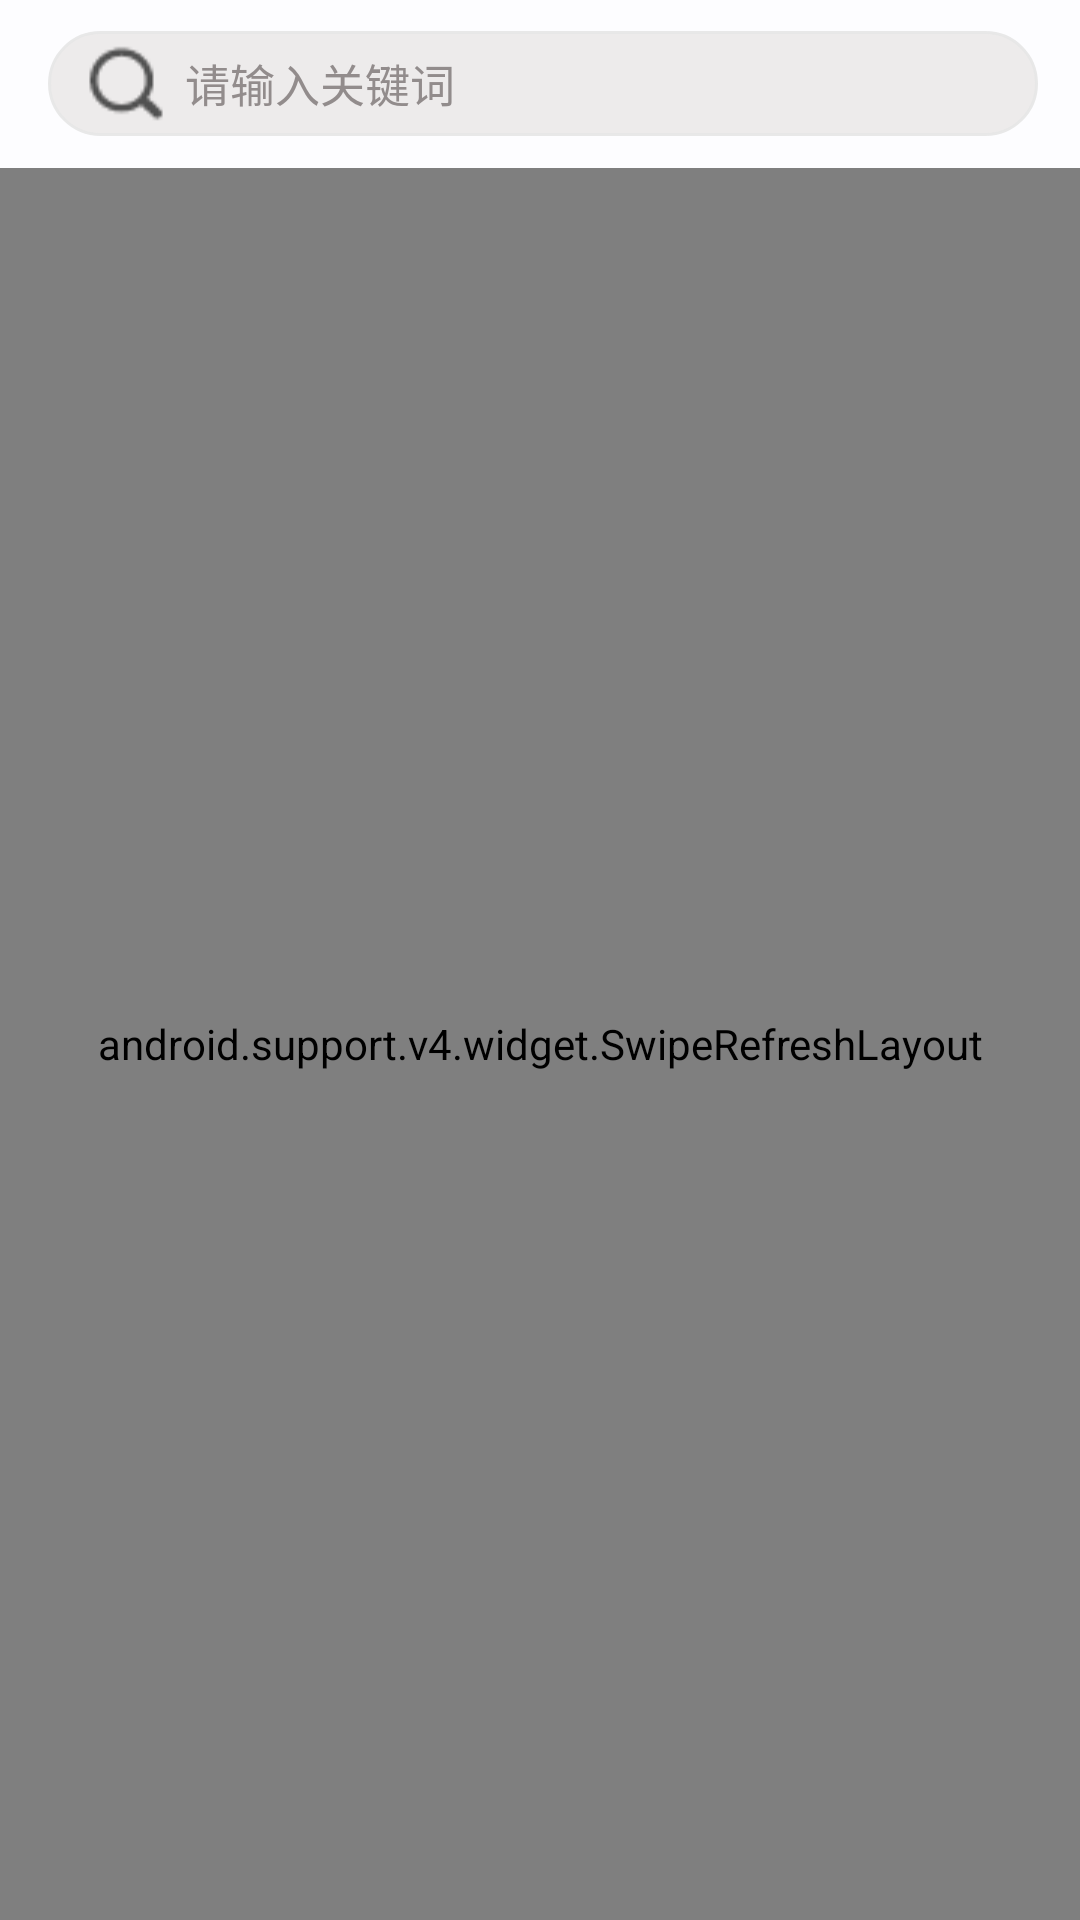

This screen was rendered from an Android layout file. Write that file and the resources it references.
<!-- AndroidManifest.xml: application theme AppTheme -->
<!-- res/layout/activity_news_list.xml -->
<?xml version="1.0" encoding="utf-8"?>
<LinearLayout xmlns:android="http://schemas.android.com/apk/res/android"
    android:orientation="vertical"
    android:layout_width="match_parent"
    android:layout_height="match_parent">

    <include layout="@layout/news_list_header_layout"/>

    <android.support.v4.widget.SwipeRefreshLayout
        android:id="@+id/swipe_refresh_layout_list"
        android:layout_width="match_parent"
        android:layout_height="match_parent"
        android:background="@drawable/bg"
        android:scrollbars="vertical">

        <ListView
                android:id="@+id/list_view_newsList"
                android:layout_width="match_parent"
                android:layout_height="match_parent"/>

    </android.support.v4.widget.SwipeRefreshLayout>

</LinearLayout>
<!-- res/layout/news_list_header_layout.xml (included above) -->
<?xml version="1.0" encoding="utf-8"?>
<LinearLayout xmlns:android="http://schemas.android.com/apk/res/android"
    xmlns:app="http://schemas.android.com/apk/res-auto"
    android:orientation="horizontal"
    android:layout_width="match_parent"
    android:layout_height="wrap_content">

    <androidx.appcompat.widget.Toolbar

        android:id="@+id/tool_bar3"
        android:layout_width="match_parent"
        android:layout_height="?attr/actionBarSize"
        android:background="?attr/colorPrimary"
        android:theme="@style/ThemeOverlay.AppCompat.Dark.ActionBar"
        app:popupTheme="@style/ThemeOverlay.AppCompat.Light">

        <LinearLayout
            android:layout_width="330dp"
            android:layout_height="35dp"
            android:layout_marginRight="5dp"
            android:background="@drawable/bg_shape">

            <ImageView
                android:id="@+id/image_view_image_search3"
                android:layout_width="wrap_content"
                android:layout_height="match_parent"
                android:layout_marginLeft="10dp"
                android:src="@drawable/search2"/>

            <EditText
                android:id="@+id/edit_view_edit3"
                android:layout_width="0dp"
                android:layout_height="match_parent"
                android:maxLines="1"
                android:layout_weight="1"
                android:layout_gravity="center_vertical"
                android:background="@null"
                android:hint=" 请输入关键词"
                android:textSize="15sp"
                android:textColor="#1f1e1e"
                android:textColorHint="#FF928C8C" />

            <ImageView
                android:id="@+id/image_view_delete3"
                android:layout_width="wrap_content"
                android:layout_height="match_parent"
                android:layout_marginRight="20dp"
                android:visibility="gone"
                android:src="@drawable/error"/>

        </LinearLayout>


        <ImageView
            android:id="@+id/image_view_back"
            android:layout_width="wrap_content"
            android:layout_height="match_parent"
            android:layout_marginRight="5dp"
            android:src="@drawable/close1"/>

    </androidx.appcompat.widget.Toolbar>

</LinearLayout>
<!-- resources referenced by this layout -->
<resources>
  <!-- drawable bg: png bitmap (drawable, 7111 bytes) -->
  <!-- drawable bg_shape (drawable) -->
  <?xml version="1.0" encoding="utf-8"?>
  <shape xmlns:android="http://schemas.android.com/apk/res/android"
      android:shape="rectangle">
  
      
      <corners android:radius="30dp"/>
      
      <solid android:color="#edebeb"/>
      
      <stroke
          android:width="1dp"
          android:color="#F5E8E8E8"/>
  
  
  </shape>
  <!-- drawable error: png bitmap (drawable, 392 bytes) -->
  <!-- drawable search2: png bitmap (drawable, 625 bytes) -->
  <style name="AppTheme" parent="Theme.AppCompat.Light.NoActionBar">
          
          <item name="colorPrimary">@color/colorPrimary</item>
          <item name="colorPrimaryDark">@color/colorPrimaryDark</item>
          <item name="colorAccent">@color/colorAccent</item>
          <item name="actionMenuTextColor">@color/colorAccent</item>
          <item name="android:windowBackground">@color/windowBackgtound</item>
      </style>
  
      //menu样式
  <color name="colorPrimary">#FDFDFF</color>
  <color name="colorPrimaryDark">#003F9F</color>
  <color name="colorAccent">#303F9F</color>
  <color name="windowBackgtound">#FCFDFDFF</color>
</resources>
